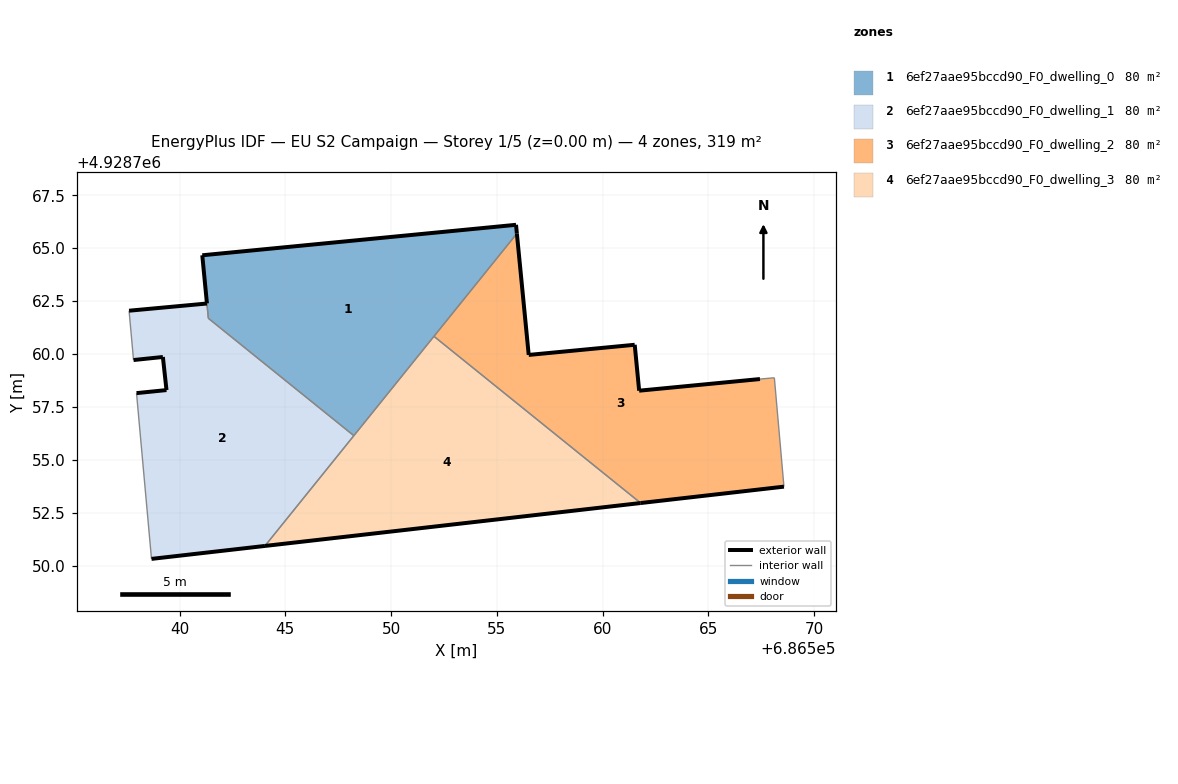
=== STOREY PLAN SPEC (per zone: floor XY polygon, exterior-wall plan segments, windows/doors) ===
zone 1: 6ef27aae95bccd90_F0_dwelling_0  (79.6 m²)
  floor: (686548.24, 4928756.14) (686555.94, 4928765.69) (686555.90, 4928766.10) (686541.07, 4928764.66) (686541.36, 4928761.68)
  exterior wall: (686541.29, 4928762.39) – (686541.07, 4928764.66)  [2.3 m]
  exterior wall: (686541.07, 4928764.66) – (686555.90, 4928766.10)  [14.9 m]
  exterior wall: (686555.90, 4928766.10) – (686555.94, 4928765.69)  [0.4 m]
  interior walls: 4
zone 2: 6ef27aae95bccd90_F0_dwelling_1  (80.1 m²)
  floor: (686544.04, 4928750.93) (686548.24, 4928756.14) (686541.36, 4928761.68) (686541.29, 4928762.38) (686537.61, 4928762.04) (686537.82, 4928759.71) (686539.21, 4928759.86) (686539.38, 4928758.29) (686537.97, 4928758.15) (686538.67, 4928750.31)
  exterior wall: (686537.61, 4928762.04) – (686541.29, 4928762.38)  [3.7 m]
  exterior wall: (686544.04, 4928750.93) – (686538.67, 4928750.31)  [5.4 m]
  exterior wall: (686537.97, 4928758.15) – (686539.38, 4928758.29)  [1.4 m]
  exterior wall: (686539.38, 4928758.29) – (686539.21, 4928759.86)  [1.6 m]
  exterior wall: (686539.21, 4928759.86) – (686537.82, 4928759.71)  [1.4 m]
  interior walls: 5
zone 3: 6ef27aae95bccd90_F0_dwelling_2  (79.8 m²)
  floor: (686568.57, 4928753.73) (686568.11, 4928758.87) (686567.43, 4928758.81) (686561.72, 4928758.26) (686561.51, 4928760.43) (686556.50, 4928759.95) (686555.94, 4928765.69) (686552.02, 4928760.83) (686561.79, 4928752.95)
  exterior wall: (686561.51, 4928760.43) – (686561.72, 4928758.26)  [2.2 m]
  exterior wall: (686561.72, 4928758.26) – (686567.43, 4928758.81)  [5.7 m]
  exterior wall: (686568.57, 4928753.73) – (686561.79, 4928752.95)  [6.8 m]
  exterior wall: (686555.94, 4928765.69) – (686556.50, 4928759.95)  [5.8 m]
  exterior wall: (686556.50, 4928759.95) – (686561.51, 4928760.43)  [5.0 m]
  interior walls: 4
zone 4: 6ef27aae95bccd90_F0_dwelling_3  (79.9 m²)
  floor: (686561.79, 4928752.95) (686552.02, 4928760.83) (686544.04, 4928750.93)
  exterior wall: (686561.79, 4928752.95) – (686544.04, 4928750.93)  [17.9 m]
  interior walls: 3

=== DERIVED (storey summary) ===
Building: EU S2 Campaign
Storey: 1 of 5  (floor level z = 0.00 m)
Storey gross floor area: 319.4 m²
Zones on this storey: 4
  - 6ef27aae95bccd90_F0_dwelling_0: floor 79.6 m²; exterior wall 17.6 m (52.8 m²); WWR 0.0%
  - 6ef27aae95bccd90_F0_dwelling_1: floor 80.1 m²; exterior wall 13.5 m (40.5 m²); WWR 0.0%
  - 6ef27aae95bccd90_F0_dwelling_2: floor 79.8 m²; exterior wall 25.5 m (76.6 m²); WWR 0.0%
  - 6ef27aae95bccd90_F0_dwelling_3: floor 79.9 m²; exterior wall 17.9 m (53.6 m²); WWR 0.0%
Zone adjacency (shared interzone walls):
  - 6ef27aae95bccd90_F0_dwelling_0 ↔ 6ef27aae95bccd90_F0_dwelling_1
  - 6ef27aae95bccd90_F0_dwelling_0 ↔ 6ef27aae95bccd90_F0_dwelling_2
  - 6ef27aae95bccd90_F0_dwelling_0 ↔ 6ef27aae95bccd90_F0_dwelling_3
  - 6ef27aae95bccd90_F0_dwelling_1 ↔ 6ef27aae95bccd90_F0_dwelling_3
  - 6ef27aae95bccd90_F0_dwelling_2 ↔ 6ef27aae95bccd90_F0_dwelling_3